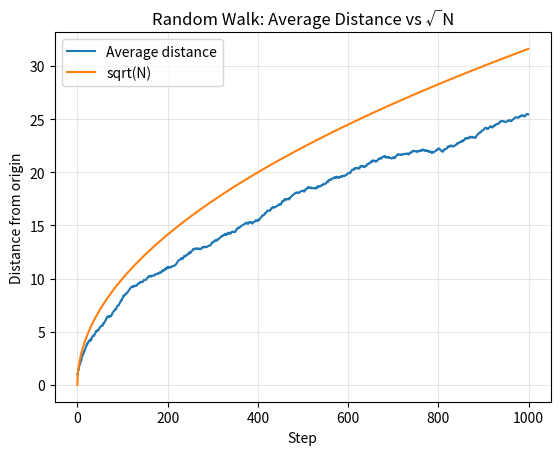

Source code (Python):
import random
import matplotlib.pyplot as plt
import math

sumdist = [0] * 1000

for j in range(500):
    x = 0
    for i in range(1000):
        x += 1 if random.random() < 0.5 else -1
        sumdist[i] += abs(x)

avg = [d / 500 for d in sumdist]

steps = range(1000)
root_n = [math.sqrt(n) for n in steps]

plt.plot(steps, avg, label='Average distance')
plt.plot(steps, root_n, label='sqrt(N)')
plt.xlabel('Step')
plt.ylabel('Distance from origin')
plt.title('Random Walk: Average Distance vs √N')
plt.legend()
plt.grid(True, alpha=0.3)
plt.show()
